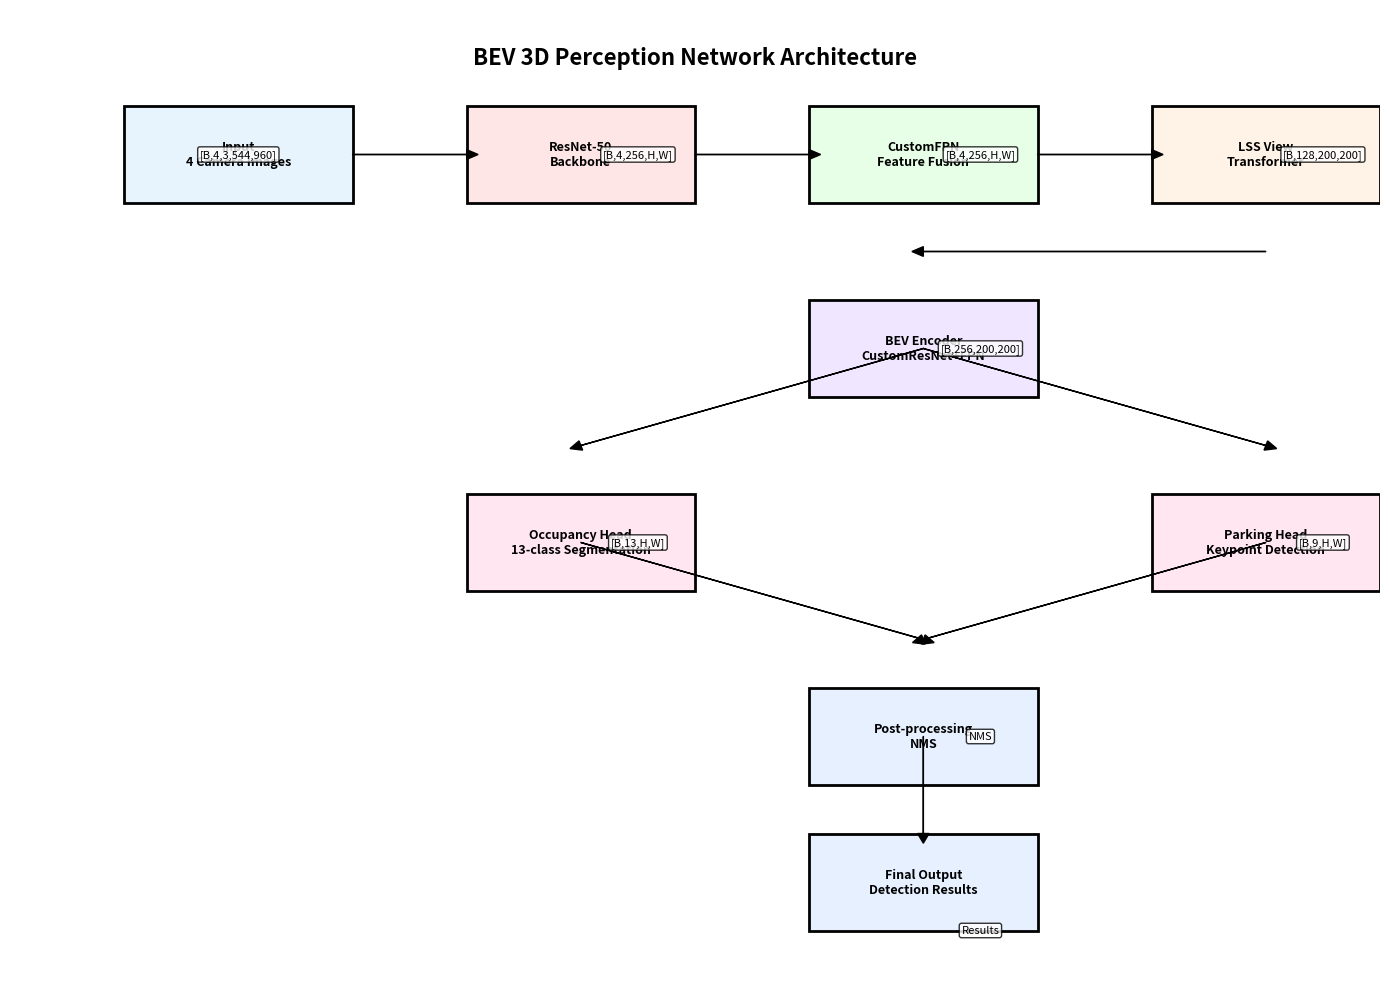
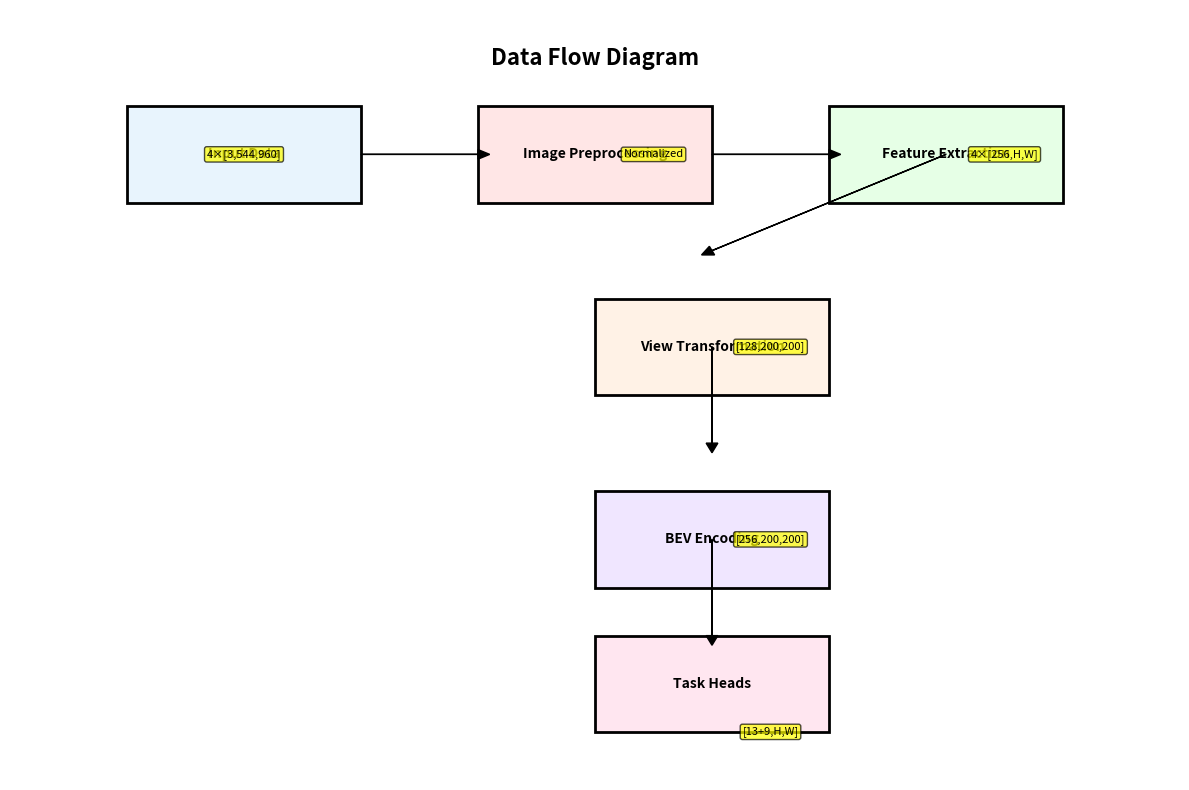
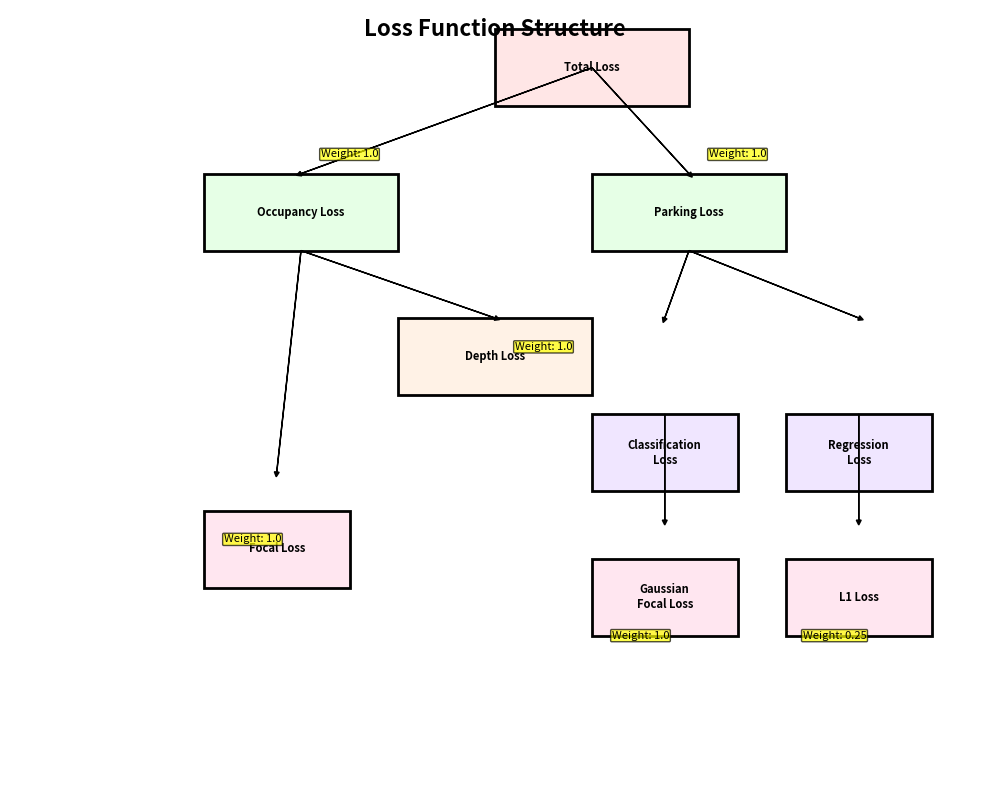

Recreate these plots in Python, in order.
#!/usr/bin/env python3
"""
English version of network architecture visualization
"""

import matplotlib.pyplot as plt
import matplotlib.patches as patches

def create_architecture_diagram():
    """Create network architecture diagram"""
    fig, ax = plt.subplots(1, 1, figsize=(14, 10))
    ax.set_xlim(0, 12)
    ax.set_ylim(0, 10)
    ax.axis('off')
    
    # Define components
    components = [
        {'name': 'Input\n4 Camera Images', 'pos': (1, 8), 'size': (2, 1), 'color': '#E8F4FD'},
        {'name': 'ResNet-50\nBackbone', 'pos': (4, 8), 'size': (2, 1), 'color': '#FFE6E6'},
        {'name': 'CustomFPN\nFeature Fusion', 'pos': (7, 8), 'size': (2, 1), 'color': '#E6FFE6'},
        {'name': 'LSS View\nTransformer', 'pos': (10, 8), 'size': (2, 1), 'color': '#FFF2E6'},
        {'name': 'BEV Encoder\nCustomResNet+FPN', 'pos': (7, 6), 'size': (2, 1), 'color': '#F0E6FF'},
        {'name': 'Occupancy Head\n13-class Segmentation', 'pos': (4, 4), 'size': (2, 1), 'color': '#FFE6F0'},
        {'name': 'Parking Head\nKeypoint Detection', 'pos': (10, 4), 'size': (2, 1), 'color': '#FFE6F0'},
        {'name': 'Post-processing\nNMS', 'pos': (7, 2), 'size': (2, 1), 'color': '#E6F0FF'},
        {'name': 'Final Output\nDetection Results', 'pos': (7, 0.5), 'size': (2, 1), 'color': '#E6F0FF'}
    ]
    
    # Draw components
    for comp in components:
        rect = patches.Rectangle(comp['pos'], comp['size'][0], comp['size'][1], 
                               linewidth=2, edgecolor='black', facecolor=comp['color'])
        ax.add_patch(rect)
        ax.text(comp['pos'][0] + comp['size'][0]/2, comp['pos'][1] + comp['size'][1]/2,
               comp['name'], ha='center', va='center', fontsize=9, fontweight='bold')
    
    # Draw connections
    connections = [
        ((3, 8.5), (4, 8.5)),  # Input -> Backbone
        ((6, 8.5), (7, 8.5)),  # Backbone -> FPN
        ((9, 8.5), (10, 8.5)), # FPN -> View Transformer
        ((11, 7.5), (8, 7.5)), # View Transformer -> BEV Encoder
        ((8, 6.5), (5, 5.5)),  # BEV Encoder -> Occupancy Head
        ((8, 6.5), (11, 5.5)), # BEV Encoder -> Parking Head
        ((5, 4.5), (8, 3.5)),  # Occupancy Head -> Post-processing
        ((11, 4.5), (8, 3.5)), # Parking Head -> Post-processing
        ((8, 2.5), (8, 1.5))   # Post-processing -> Final Output
    ]
    
    for start, end in connections:
        ax.arrow(start[0], start[1], end[0]-start[0], end[1]-start[1],
                head_width=0.1, head_length=0.1, fc='black', ec='black')
    
    # Add data flow annotations
    data_flows = [
        ((2, 8.5), '[B,4,3,544,960]'),
        ((5.5, 8.5), '[B,4,256,H,W]'),
        ((8.5, 8.5), '[B,4,256,H,W]'),
        ((11.5, 8.5), '[B,128,200,200]'),
        ((8.5, 6.5), '[B,256,200,200]'),
        ((5.5, 4.5), '[B,13,H,W]'),
        ((11.5, 4.5), '[B,9,H,W]'),
        ((8.5, 2.5), 'NMS'),
        ((8.5, 0.5), 'Results')
    ]
    
    for pos, text in data_flows:
        ax.text(pos[0], pos[1], text, fontsize=8, ha='center', va='center',
               bbox=dict(boxstyle="round,pad=0.2", facecolor='white', alpha=0.8))
    
    ax.text(6, 9.5, 'BEV 3D Perception Network Architecture', 
            ha='center', va='center', fontsize=16, fontweight='bold')
    
    plt.tight_layout()
    plt.savefig('network_architecture_en.png', dpi=300, bbox_inches='tight')
    plt.show()

def create_data_flow_diagram():
    """Create data flow diagram"""
    fig, ax = plt.subplots(1, 1, figsize=(12, 8))
    ax.set_xlim(0, 10)
    ax.set_ylim(0, 8)
    ax.axis('off')
    
    # Define stages
    stages = [
        {'name': 'Input Data', 'pos': (1, 6), 'size': (2, 1), 'color': '#E8F4FD'},
        {'name': 'Image Preprocessing', 'pos': (4, 6), 'size': (2, 1), 'color': '#FFE6E6'},
        {'name': 'Feature Extraction', 'pos': (7, 6), 'size': (2, 1), 'color': '#E6FFE6'},
        {'name': 'View Transformation', 'pos': (5, 4), 'size': (2, 1), 'color': '#FFF2E6'},
        {'name': 'BEV Encoding', 'pos': (5, 2), 'size': (2, 1), 'color': '#F0E6FF'},
        {'name': 'Task Heads', 'pos': (5, 0.5), 'size': (2, 1), 'color': '#FFE6F0'}
    ]
    
    # Draw stages
    for stage in stages:
        rect = patches.Rectangle(stage['pos'], stage['size'][0], stage['size'][1], 
                               linewidth=2, edgecolor='black', facecolor=stage['color'])
        ax.add_patch(rect)
        ax.text(stage['pos'][0] + stage['size'][0]/2, stage['pos'][1] + stage['size'][1]/2,
               stage['name'], ha='center', va='center', fontsize=10, fontweight='bold')
    
    # Draw connections
    connections = [
        ((3, 6.5), (4, 6.5)),  # Input -> Preprocessing
        ((6, 6.5), (7, 6.5)),  # Preprocessing -> Feature Extraction
        ((8, 6.5), (6, 5.5)),  # Feature Extraction -> View Transformation
        ((6, 4.5), (6, 3.5)),  # View Transformation -> BEV Encoding
        ((6, 2.5), (6, 1.5))   # BEV Encoding -> Task Heads
    ]
    
    for start, end in connections:
        ax.arrow(start[0], start[1], end[0]-start[0], end[1]-start[1],
                head_width=0.1, head_length=0.1, fc='black', ec='black')
    
    # Add data dimensions
    dimensions = [
        ((2, 6.5), '4×[3,544,960]'),
        ((5.5, 6.5), 'Normalized'),
        ((8.5, 6.5), '4×[256,H,W]'),
        ((6.5, 4.5), '[128,200,200]'),
        ((6.5, 2.5), '[256,200,200]'),
        ((6.5, 0.5), '[13+9,H,W]')
    ]
    
    for pos, text in dimensions:
        ax.text(pos[0], pos[1], text, fontsize=8, ha='center', va='center',
               bbox=dict(boxstyle="round,pad=0.2", facecolor='yellow', alpha=0.7))
    
    ax.text(5, 7.5, 'Data Flow Diagram', 
            ha='center', va='center', fontsize=16, fontweight='bold')
    
    plt.tight_layout()
    plt.savefig('data_flow_en.png', dpi=300, bbox_inches='tight')
    plt.show()

def create_loss_structure():
    """Create loss function structure diagram"""
    fig, ax = plt.subplots(1, 1, figsize=(10, 8))
    ax.set_xlim(0, 10)
    ax.set_ylim(0, 8)
    ax.axis('off')
    
    # Define loss components
    losses = [
        {'name': 'Total Loss', 'pos': (5, 7), 'size': (2, 0.8), 'color': '#FFE6E6'},
        {'name': 'Occupancy Loss', 'pos': (2, 5.5), 'size': (2, 0.8), 'color': '#E6FFE6'},
        {'name': 'Parking Loss', 'pos': (6, 5.5), 'size': (2, 0.8), 'color': '#E6FFE6'},
        {'name': 'Depth Loss', 'pos': (4, 4), 'size': (2, 0.8), 'color': '#FFF2E6'},
        {'name': 'Classification\nLoss', 'pos': (6, 3), 'size': (1.5, 0.8), 'color': '#F0E6FF'},
        {'name': 'Regression\nLoss', 'pos': (8, 3), 'size': (1.5, 0.8), 'color': '#F0E6FF'},
        {'name': 'Focal Loss', 'pos': (2, 2), 'size': (1.5, 0.8), 'color': '#FFE6F0'},
        {'name': 'Gaussian\nFocal Loss', 'pos': (6, 1.5), 'size': (1.5, 0.8), 'color': '#FFE6F0'},
        {'name': 'L1 Loss', 'pos': (8, 1.5), 'size': (1.5, 0.8), 'color': '#FFE6F0'}
    ]
    
    # Draw loss components
    for loss in losses:
        rect = patches.Rectangle(loss['pos'], loss['size'][0], loss['size'][1], 
                               linewidth=2, edgecolor='black', facecolor=loss['color'])
        ax.add_patch(rect)
        ax.text(loss['pos'][0] + loss['size'][0]/2, loss['pos'][1] + loss['size'][1]/2,
               loss['name'], ha='center', va='center', fontsize=8, fontweight='bold')
    
    # Draw connections
    connections = [
        ((6, 7.4), (3, 6.3)),  # Total -> Occupancy
        ((6, 7.4), (7, 6.3)),  # Total -> Parking
        ((3, 5.5), (5, 4.8)),  # Occupancy -> Depth
        ((7, 5.5), (6.75, 4.8)), # Parking -> Classification
        ((7, 5.5), (8.75, 4.8)), # Parking -> Regression
        ((3, 5.5), (2.75, 3.2)), # Occupancy -> Focal
        ((6.75, 3.8), (6.75, 2.7)), # Classification -> Gaussian Focal
        ((8.75, 3.8), (8.75, 2.7))  # Regression -> L1
    ]
    
    for start, end in connections:
        ax.arrow(start[0], start[1], end[0]-start[0], end[1]-start[1],
                head_width=0.05, head_length=0.05, fc='black', ec='black')
    
    # Add weights
    weights = [
        ((3.5, 6.5), 'Weight: 1.0'),
        ((7.5, 6.5), 'Weight: 1.0'),
        ((5.5, 4.5), 'Weight: 1.0'),
        ((2.5, 2.5), 'Weight: 1.0'),
        ((6.5, 1.5), 'Weight: 1.0'),
        ((8.5, 1.5), 'Weight: 0.25')
    ]
    
    for pos, text in weights:
        ax.text(pos[0], pos[1], text, fontsize=8, ha='center', va='center',
               bbox=dict(boxstyle="round,pad=0.1", facecolor='yellow', alpha=0.7))
    
    ax.text(5, 7.8, 'Loss Function Structure', 
            ha='center', va='center', fontsize=16, fontweight='bold')
    
    plt.tight_layout()
    plt.savefig('loss_structure_en.png', dpi=300, bbox_inches='tight')
    plt.show()

def main():
    """Generate all diagrams"""
    print("Generating network architecture diagram...")
    create_architecture_diagram()
    
    print("Generating data flow diagram...")
    create_data_flow_diagram()
    
    print("Generating loss structure diagram...")
    create_loss_structure()
    
    print("All diagrams generated successfully!")
    print("Files created:")
    print("- network_architecture_en.png: Network architecture diagram")
    print("- data_flow_en.png: Data flow diagram")
    print("- loss_structure_en.png: Loss function structure diagram")

if __name__ == '__main__':
    main() 